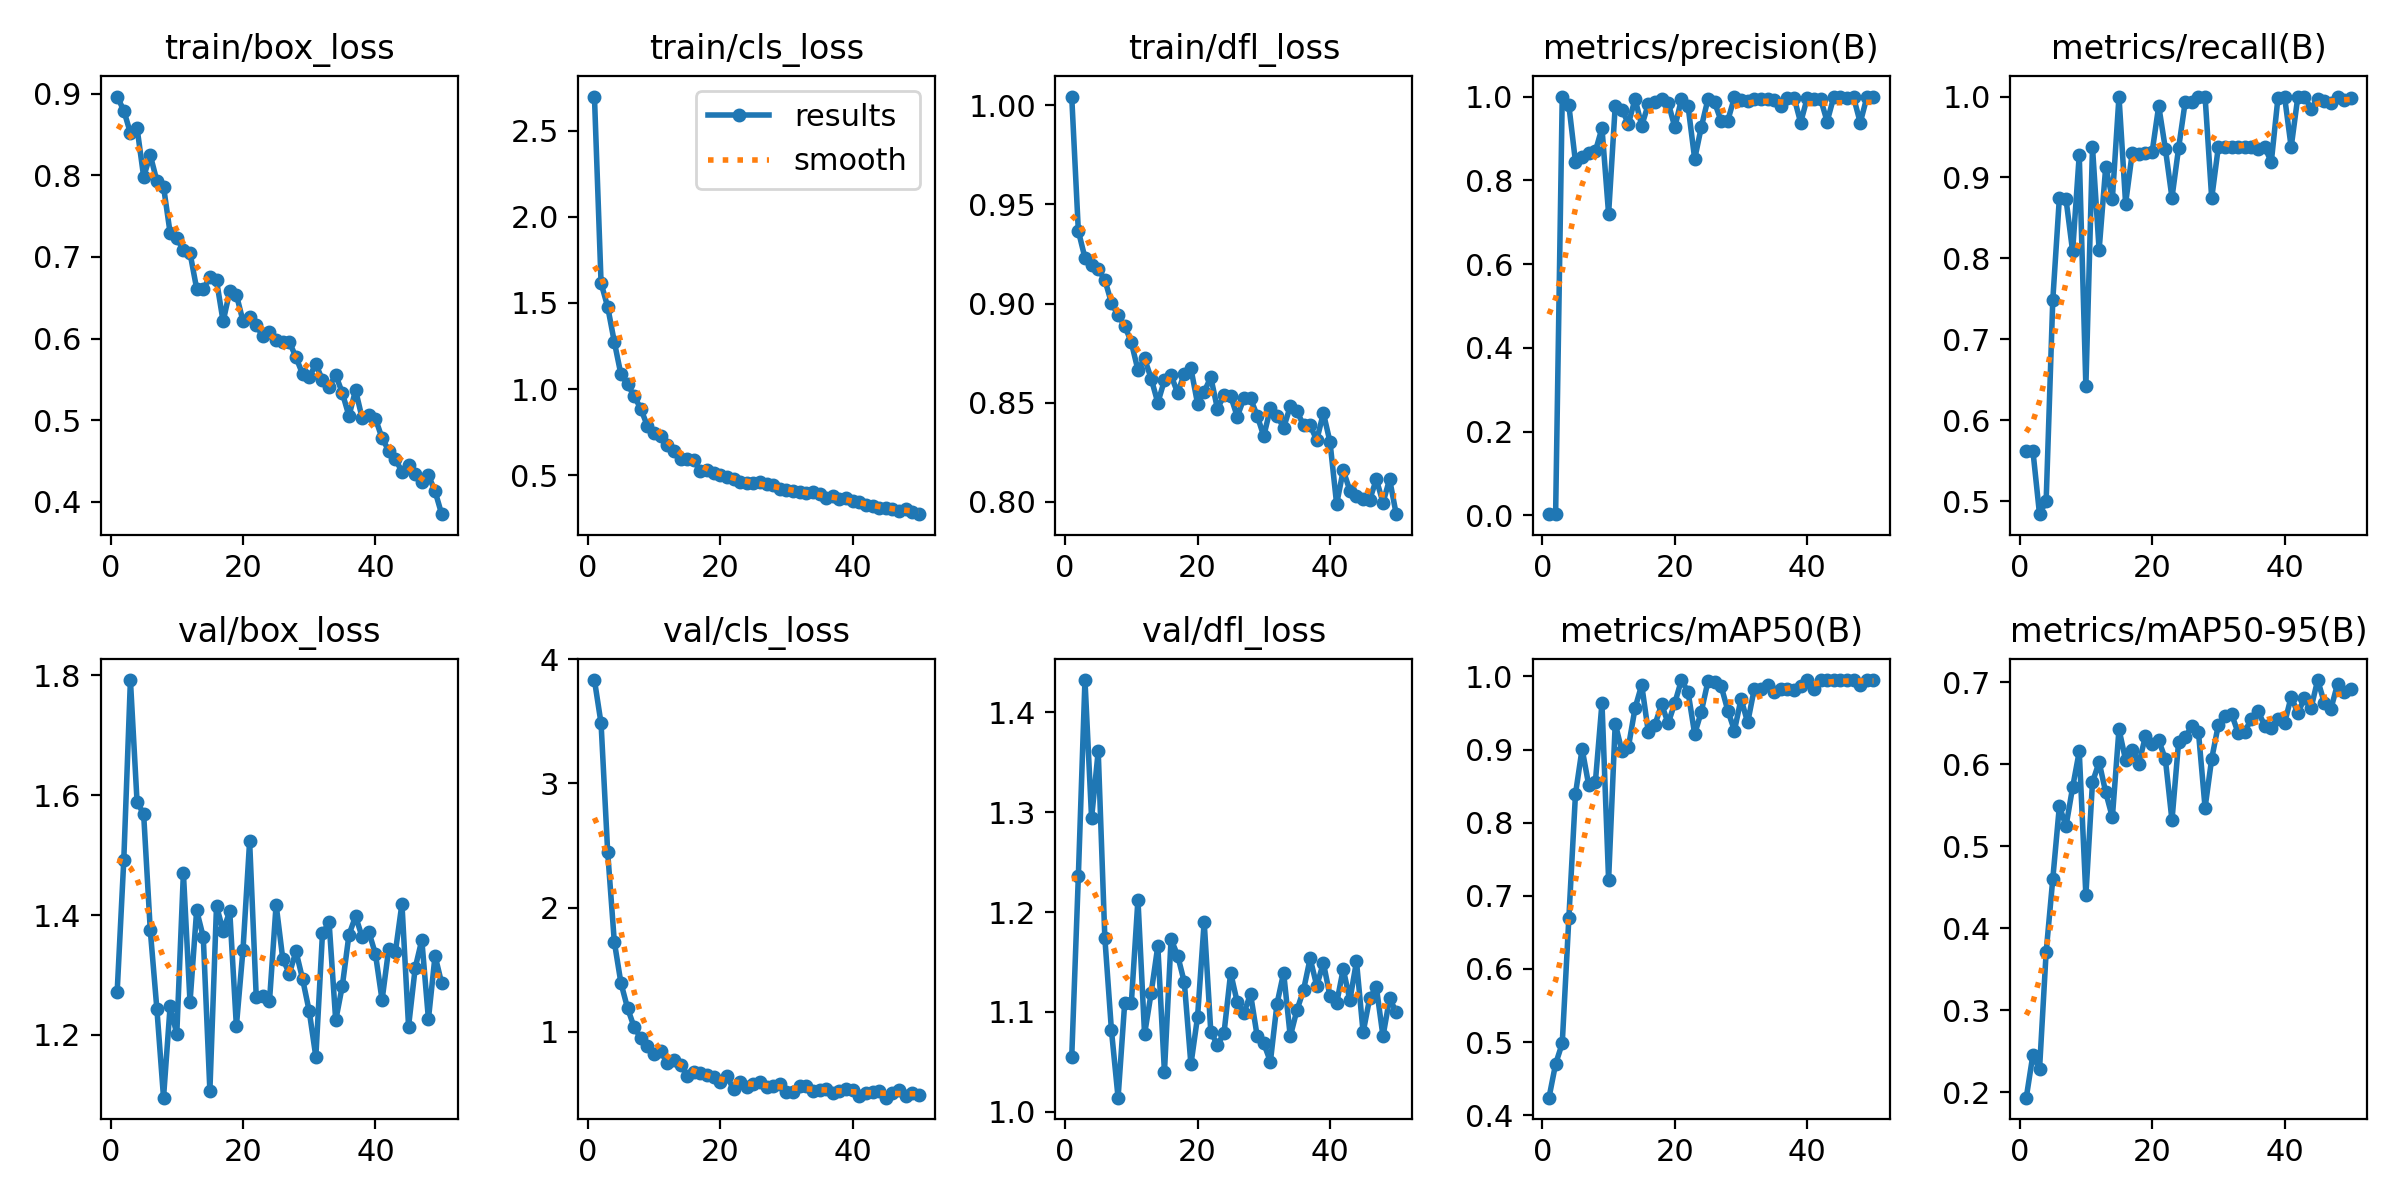

Values plotted in this chart, from the file beside it:
epoch, time, train/box_loss, train/cls_loss, train/dfl_loss, metrics/precision(B), metrics/recall(B), metrics/mAP50(B), metrics/mAP50-95(B), val/box_loss, val/cls_loss, val/dfl_loss, lr/pg0, lr/pg1, lr/pg2
1, 140.5, 0.8965, 2.697, 1.004, 0.00285, 0.5625, 0.4239, 0.1933, 1.272, 3.832, 1.055, 0.0004501, 0.0004501, 0.0004501
2, 272.2, 0.8794, 1.615, 0.9366, 0.00275, 0.5625, 0.4701, 0.2456, 1.492, 3.483, 1.236, 0.0008987, 0.0008987, 0.0008987
3, 402.3, 0.8518, 1.477, 0.923, 1, 0.484, 0.4983, 0.2278, 1.792, 2.447, 1.432, 0.001329, 0.001329, 0.001329
4, 530.6, 0.8581, 1.274, 0.9194, 0.979, 0.5, 0.6698, 0.3707, 1.589, 1.726, 1.294, 0.001568, 0.001568, 0.001568
5, 658.6, 0.7983, 1.085, 0.9173, 0.8436, 0.7481, 0.8393, 0.4597, 1.568, 1.394, 1.361, 0.001535, 0.001535, 0.001535
6, 785.6, 0.8247, 1.029, 0.912, 0.8548, 0.875, 0.9009, 0.549, 1.375, 1.192, 1.174, 0.001502, 0.001502, 0.001502
7, 912.1, 0.7929, 0.9592, 0.9003, 0.8641, 0.8731, 0.8512, 0.5243, 1.243, 1.038, 1.081, 0.001469, 0.001469, 0.001469
8, 1038, 0.7862, 0.8862, 0.8941, 0.8692, 0.8087, 0.8552, 0.5718, 1.095, 0.951, 1.014, 0.001436, 0.001436, 0.001436
9, 1165, 0.7292, 0.7857, 0.8888, 0.9247, 0.9281, 0.9636, 0.6155, 1.249, 0.8908, 1.109, 0.001403, 0.001403, 0.001403
10, 1291, 0.7231, 0.7426, 0.8805, 0.7198, 0.6419, 0.7217, 0.4399, 1.201, 0.8247, 1.109, 0.00137, 0.00137, 0.00137
11, 1418, 0.7084, 0.726, 0.8665, 0.9776, 0.9375, 0.9355, 0.578, 1.47, 0.843, 1.212, 0.001337, 0.001337, 0.001337
12, 1544, 0.7048, 0.6776, 0.8723, 0.9687, 0.8106, 0.8981, 0.6025, 1.255, 0.752, 1.078, 0.001304, 0.001304, 0.001304
13, 1671, 0.6612, 0.642, 0.8621, 0.9353, 0.9134, 0.904, 0.5655, 1.408, 0.7724, 1.119, 0.001271, 0.001271, 0.001271
14, 1797, 0.6605, 0.5946, 0.85, 0.9943, 0.8736, 0.9568, 0.5352, 1.363, 0.7373, 1.166, 0.001238, 0.001238, 0.001238
15, 1924, 0.6755, 0.5967, 0.8613, 0.9304, 1, 0.9883, 0.6427, 1.107, 0.6465, 1.04, 0.001205, 0.001205, 0.001205
16, 2051, 0.6713, 0.5864, 0.8639, 0.9818, 0.8678, 0.9238, 0.605, 1.415, 0.6738, 1.173, 0.001172, 0.001172, 0.001172
17, 2178, 0.6209, 0.5237, 0.8549, 0.9874, 0.9303, 0.934, 0.6177, 1.374, 0.6677, 1.156, 0.001139, 0.001139, 0.001139
18, 2305, 0.6581, 0.532, 0.8647, 0.9941, 0.9294, 0.9617, 0.6007, 1.406, 0.6544, 1.13, 0.001106, 0.001106, 0.001106
19, 2432, 0.6537, 0.5125, 0.8673, 0.9852, 0.9302, 0.9359, 0.6342, 1.215, 0.6352, 1.048, 0.001073, 0.001073, 0.001073
20, 2559, 0.6214, 0.5017, 0.8496, 0.9268, 0.9312, 0.9638, 0.6241, 1.342, 0.5972, 1.095, 0.00104, 0.00104, 0.00104
21, 2685, 0.626, 0.4929, 0.8556, 0.9934, 0.9885, 0.995, 0.629, 1.523, 0.6426, 1.19, 0.001007, 0.001007, 0.001007
22, 2812, 0.6163, 0.4776, 0.8628, 0.9771, 0.9358, 0.9786, 0.6063, 1.263, 0.5413, 1.08, 0.0009739, 0.0009739, 0.0009739
23, 2940, 0.6026, 0.462, 0.847, 0.8509, 0.875, 0.9212, 0.5315, 1.266, 0.5998, 1.067, 0.0009409, 0.0009409, 0.0009409
24, 3067, 0.6082, 0.4564, 0.8537, 0.9272, 0.9362, 0.9517, 0.6269, 1.256, 0.5589, 1.079, 0.0009078, 0.0009078, 0.0009078
25, 3194, 0.5988, 0.4544, 0.8533, 0.9934, 0.9934, 0.9932, 0.633, 1.417, 0.5816, 1.139, 0.0008748, 0.0008748, 0.0008748
26, 3322, 0.596, 0.4587, 0.843, 0.9865, 0.9927, 0.9928, 0.6463, 1.327, 0.5985, 1.11, 0.0008418, 0.0008418, 0.0008418
27, 3449, 0.5958, 0.4481, 0.8523, 0.9411, 0.9999, 0.9865, 0.6391, 1.302, 0.5606, 1.099, 0.0008088, 0.0008088, 0.0008088
28, 3576, 0.577, 0.442, 0.8521, 0.9428, 1, 0.9533, 0.5468, 1.34, 0.5643, 1.118, 0.0007758, 0.0007758, 0.0007758
29, 3703, 0.5564, 0.4178, 0.8435, 0.9979, 0.8744, 0.9259, 0.6066, 1.293, 0.5826, 1.076, 0.0007428, 0.0007428, 0.0007428
30, 3829, 0.5525, 0.4175, 0.8331, 0.9906, 0.9375, 0.9693, 0.6478, 1.24, 0.52, 1.069, 0.0007098, 0.0007098, 0.0007098
31, 3956, 0.5687, 0.4105, 0.8473, 0.989, 0.9375, 0.937, 0.6592, 1.163, 0.517, 1.05, 0.0006768, 0.0006768, 0.0006768
32, 4083, 0.5491, 0.4023, 0.8436, 0.9952, 0.9375, 0.983, 0.6612, 1.369, 0.5675, 1.108, 0.0006438, 0.0006438, 0.0006438
33, 4208, 0.5407, 0.3957, 0.8374, 0.9937, 0.9375, 0.983, 0.6379, 1.388, 0.5615, 1.139, 0.0006108, 0.0006108, 0.0006108
34, 4333, 0.5555, 0.4039, 0.8481, 0.9948, 0.9375, 0.9883, 0.6397, 1.224, 0.5283, 1.076, 0.0005778, 0.0005778, 0.0005778
35, 4458, 0.5332, 0.3892, 0.846, 0.9919, 0.9375, 0.9786, 0.6555, 1.282, 0.5314, 1.102, 0.0005448, 0.0005448, 0.0005448
36, 4583, 0.5052, 0.3692, 0.8385, 0.9784, 0.9356, 0.9823, 0.6645, 1.367, 0.5447, 1.122, 0.0005118, 0.0005118, 0.0005118
37, 4707, 0.5368, 0.3816, 0.8386, 0.9961, 0.9375, 0.983, 0.6471, 1.398, 0.5092, 1.154, 0.0004788, 0.0004788, 0.0004788
38, 4833, 0.502, 0.363, 0.8312, 0.9977, 0.9191, 0.9812, 0.6438, 1.363, 0.526, 1.126, 0.0004458, 0.0004458, 0.0004458
39, 4957, 0.5063, 0.3657, 0.8448, 0.9379, 0.9981, 0.9867, 0.6545, 1.372, 0.5387, 1.149, 0.0004127, 0.0004127, 0.0004127
40, 5081, 0.5018, 0.3536, 0.8303, 0.9968, 1, 0.995, 0.6497, 1.335, 0.5301, 1.116, 0.0003797, 0.0003797, 0.0003797
41, 5205, 0.4779, 0.3458, 0.799, 0.994, 0.9375, 0.983, 0.6823, 1.258, 0.4843, 1.109, 0.0003467, 0.0003467, 0.0003467
42, 5328, 0.4626, 0.3268, 0.8159, 0.9948, 0.9992, 0.995, 0.6622, 1.343, 0.5113, 1.143, 0.0003137, 0.0003137, 0.0003137
43, 5452, 0.4525, 0.3191, 0.8058, 0.9404, 1, 0.995, 0.6802, 1.338, 0.5182, 1.112, 0.0002807, 0.0002807, 0.0002807
44, 5575, 0.4368, 0.31, 0.8029, 0.999, 0.9849, 0.995, 0.6683, 1.419, 0.5262, 1.151, 0.0002477, 0.0002477, 0.0002477
45, 5698, 0.4447, 0.3127, 0.8017, 0.9985, 0.9966, 0.995, 0.7026, 1.214, 0.4711, 1.08, 0.0002147, 0.0002147, 0.0002147
46, 5821, 0.4343, 0.3064, 0.8012, 0.9977, 0.9944, 0.995, 0.675, 1.312, 0.5094, 1.114, 0.0001817, 0.0001817, 0.0001817
47, 5944, 0.4244, 0.2922, 0.8114, 0.9978, 0.9919, 0.995, 0.6673, 1.358, 0.5326, 1.125, 0.0001487, 0.0001487, 0.0001487
48, 6066, 0.4322, 0.3022, 0.7997, 0.9376, 1, 0.9883, 0.6977, 1.226, 0.4812, 1.076, 0.0001157, 0.0001157, 0.0001157
49, 6189, 0.4129, 0.2899, 0.8114, 0.9985, 0.9959, 0.995, 0.688, 1.332, 0.5102, 1.114, 8.26832e-05, 8.26832e-05, 8.26832e-05
50, 6311, 0.3847, 0.2745, 0.7938, 0.9984, 0.9986, 0.995, 0.6915, 1.286, 0.4949, 1.1, 4.96766e-05, 4.96766e-05, 4.96766e-05
